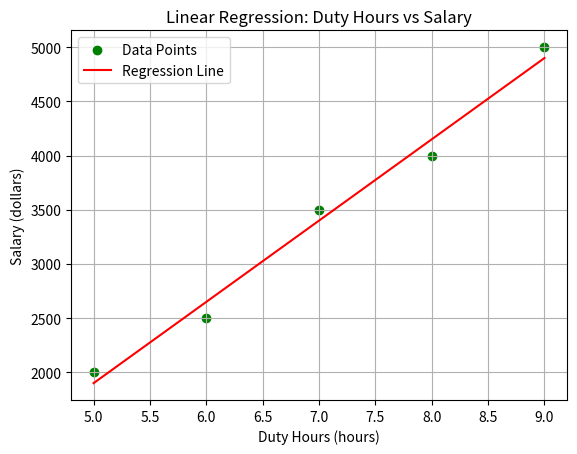

Here is the Python script that generated this plot:
import numpy as np
import matplotlib.pyplot as plt

duty_hours = [5, 6, 7, 8, 9]  # Example duty hours (in hours)
salaries = [2000, 2500, 3500, 4000, 5000]  # Corresponding salaries (in dollars)

# Convert the duty hours and salary data into numpy arrays
x = np.array(duty_hours)  # Duty hours as x values
y = np.array(salaries)  # Salaries as y values

# Calculate the mean (average) of the duty hours and salary
mean_x = np.mean(x)  # Mean of the duty hours
mean_y = np.mean(y)  # Mean of the salaries

# Calculate the slope (m) and intercept (b) for the regression line
numerator = np.sum((x - mean_x) * (y - mean_y))  # Top part of the slope formula
denominator = np.sum((x - mean_x) ** 2)          # Bottom part of the slope formula
m = numerator / denominator                      # The slope (m)
b = mean_y - m * mean_x                          # The intercept (b)

# Use the regression line to predict salary values based on duty hours
y_pred = m * x + b  # Predicted salary values using the regression line

# Calculate the Mean Squared Error (MSE) to evaluate the model's accuracy
mse = np.mean((y - y_pred) ** 2)  # Average squared difference between actual and predicted salaries

# Calculate the R-squared value to measure the goodness of fit
ss_total = np.sum((y - mean_y) ** 2)  # Total variation in salary
ss_residual = np.sum((y - y_pred) ** 2)  # Remaining variation after regression
r_squared = 1 - (ss_residual / ss_total)  # How well the model fits the data

# Output the results
print("\nLinear Regression Results")
print(f"Equation: y = {m:.2f}x + {b:.2f}")  # Display the regression equation
print(f"Mean Squared Error (MSE): {mse:.2f}")  # Display MSE
print(f"R-squared: {r_squared:.2f}")  # Display R-squared

# Plot the original data and the regression line
plt.scatter(x, y, color="green", label="Data Points")         # Plot original data points as blue dots
plt.plot(x, y_pred, color="red", label="Regression Line")    # Plot regression line in red
plt.xlabel("Duty Hours (hours)")  # Label for the x-axis
plt.ylabel("Salary (dollars)")  # Label for the y-axis
plt.title("Linear Regression: Duty Hours vs Salary")  # Title of the plot
plt.legend()  # Show legend
plt.grid(True)  # Show grid for better readability
plt.show()  # Display the plot
